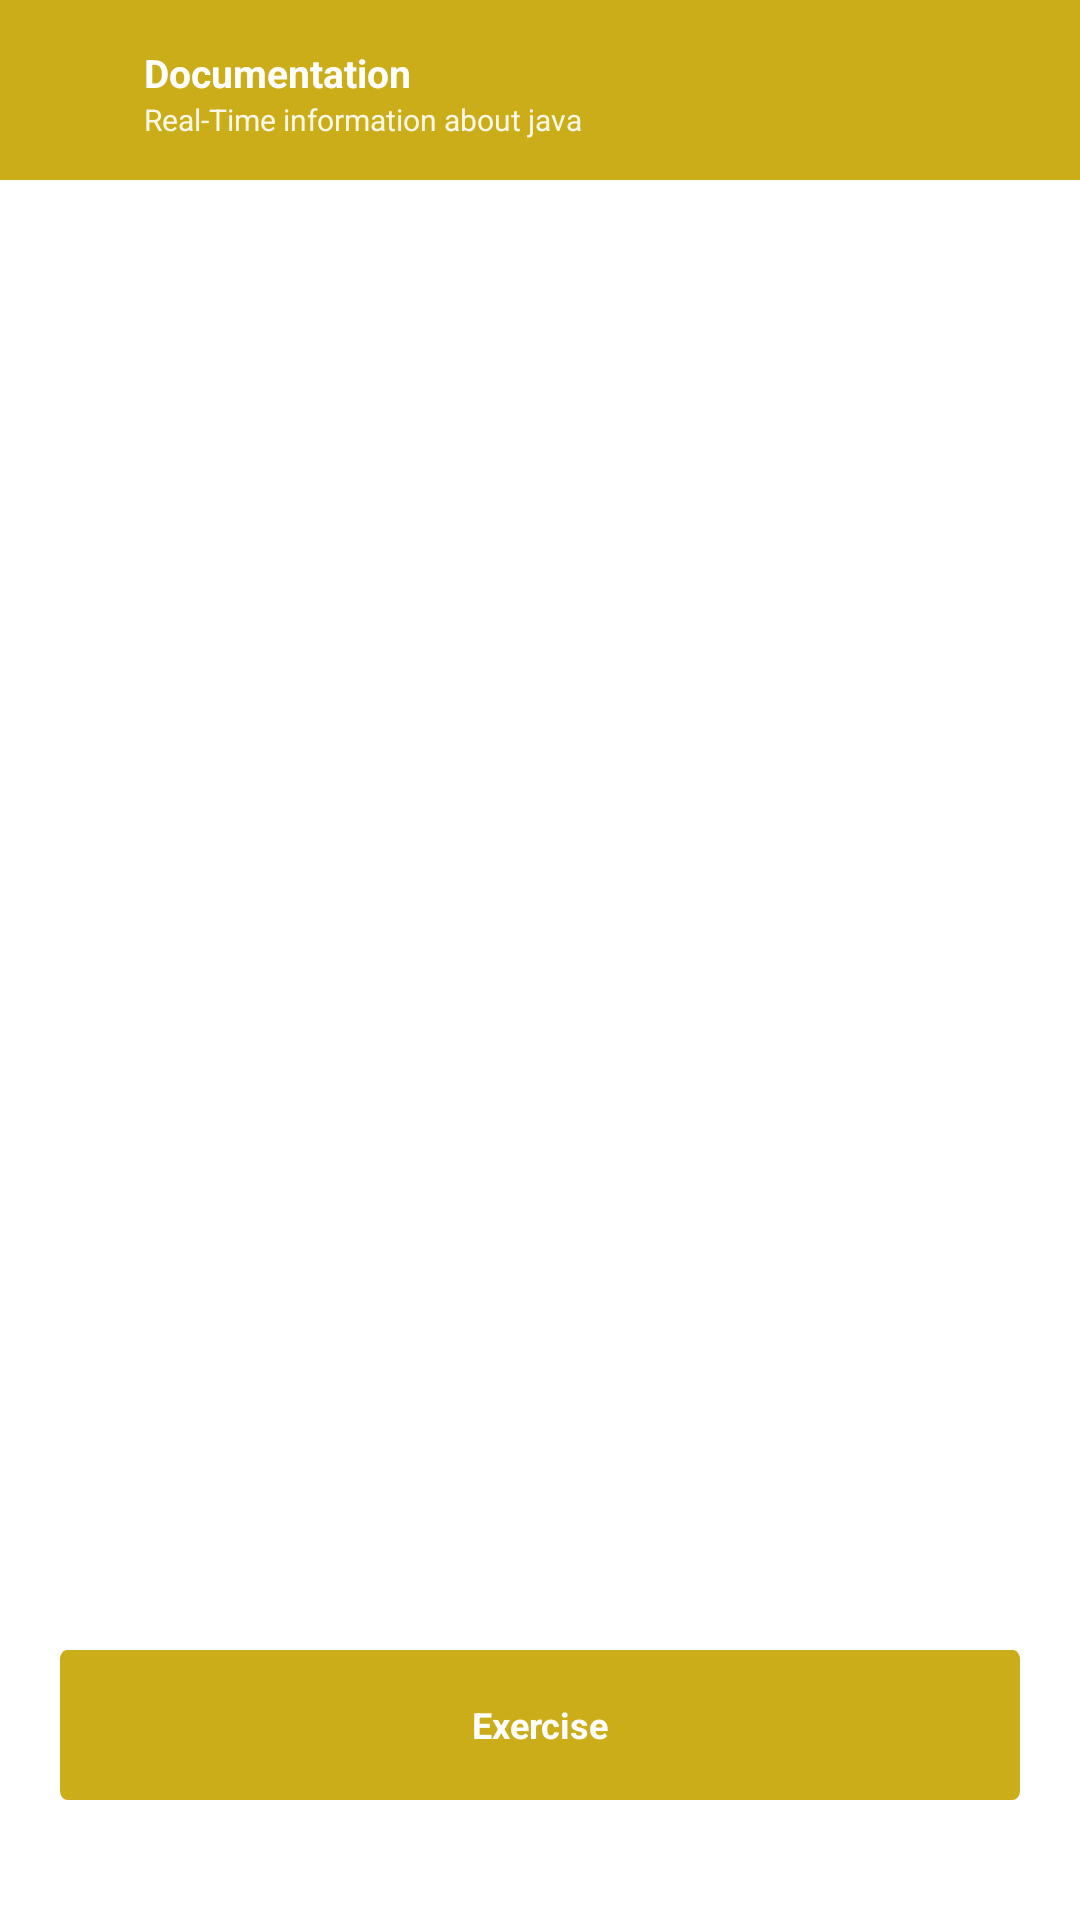

This screen was rendered from an Android layout file. Write that file and the resources it references.
<!-- AndroidManifest.xml: application theme Theme.WeLearnJava -->
<!-- res/layout/fragment_documentation.xml -->
<?xml version="1.0" encoding="utf-8"?>
<androidx.constraintlayout.widget.ConstraintLayout xmlns:android="http://schemas.android.com/apk/res/android"
    xmlns:tools="http://schemas.android.com/tools"
    android:layout_width="match_parent"
    android:layout_height="match_parent"
    xmlns:app="http://schemas.android.com/apk/res-auto"
    android:background="@color/white"
    tools:context=".DocumentationFragment">

    <View
        android:id="@+id/view"
        android:layout_width="match_parent"
        android:layout_height="60dp"
        android:background="@color/primary_color"
        app:layout_constraintEnd_toEndOf="parent"
        app:layout_constraintStart_toStartOf="parent"
        app:layout_constraintTop_toTopOf="parent" />

    <TextView
        android:id="@+id/back"
        android:layout_width="20dp"
        android:layout_height="20dp"
        android:layout_marginStart="20dp"
        android:background="@drawable/back"
        app:layout_constraintBottom_toBottomOf="@+id/view"
        app:layout_constraintStart_toStartOf="parent"
        app:layout_constraintTop_toTopOf="parent" />

    <TextView
        android:id="@+id/title"
        android:layout_width="wrap_content"
        android:layout_height="wrap_content"
        android:text="Documentation"
        android:textColor="@color/white"
        android:textSize="13dp"
        android:textStyle="bold"
        android:layout_marginTop="-5dp"
        android:layout_marginStart="8dp"
        app:layout_constraintStart_toEndOf="@+id/back"
        app:layout_constraintTop_toTopOf="@+id/back" />

    <TextView
        android:id="@+id/description"
        android:layout_width="wrap_content"
        android:layout_height="wrap_content"
        android:alpha="0.9"
        android:text="Real-Time information about java"
        android:textColor="@color/white"
        android:textSize="10dp"
        app:layout_constraintStart_toStartOf="@+id/title"
        app:layout_constraintTop_toBottomOf="@+id/title" />

    <Space
        android:id="@+id/space2"
        android:layout_width="match_parent"
        android:layout_height="0dp"
        app:layout_constraintEnd_toEndOf="parent"
        app:layout_constraintStart_toStartOf="parent"
        app:layout_constraintTop_toBottomOf="@+id/view" />

    <androidx.core.widget.NestedScrollView
        android:layout_width="match_parent"
        android:layout_height="match_parent"
        android:layout_marginTop="60dp"
        android:layout_marginStart="20dp"
        android:layout_marginEnd="20dp"
        android:clipToPadding="false">

        <androidx.recyclerview.widget.RecyclerView
            android:id="@+id/documentationRecycle"
            android:layout_width="match_parent"
            android:layout_height="wrap_content"
            android:paddingTop="10dp"
            android:paddingBottom="10dp"
            app:layout_constraintBottom_toBottomOf="parent"
            app:layout_constraintEnd_toEndOf="parent"
            app:layout_constraintStart_toStartOf="parent"
            app:layout_constraintTop_toTopOf="parent"
            tools:itemCount="1"
            tools:listitem="@layout/documentation_items" />
    </androidx.core.widget.NestedScrollView>

    <TextView
        android:id="@+id/exeBtn"
        android:layout_width="match_parent"
        android:layout_height="50dp"
        android:layout_margin="20dp"
        android:background="@drawable/buttons"
        android:gravity="center"
        android:text="Exercise"
        android:textColor="@color/white"
        android:textSize="12dp"
        android:textStyle="bold"
        app:layout_constraintBottom_toTopOf="@+id/space3"
        app:layout_constraintEnd_toEndOf="parent"
        app:layout_constraintStart_toStartOf="parent" />

    <Space
        android:id="@+id/space3"
        android:layout_width="match_parent"
        android:layout_height="20dp"
        app:layout_constraintBottom_toBottomOf="parent"
        app:layout_constraintEnd_toEndOf="parent"
        app:layout_constraintStart_toStartOf="parent" />

</androidx.constraintlayout.widget.ConstraintLayout>
<!-- res/layout/documentation_items.xml (included above) -->
<?xml version="1.0" encoding="utf-8"?>
<androidx.constraintlayout.widget.ConstraintLayout xmlns:android="http://schemas.android.com/apk/res/android"
    android:layout_width="match_parent"
    android:layout_height="wrap_content"
    android:layout_marginTop="5dp"
    android:layout_marginBottom="5dp"
    xmlns:app="http://schemas.android.com/apk/res-auto">

    <androidx.constraintlayout.widget.ConstraintLayout
        android:id="@+id/contentContainer"
        android:layout_width="match_parent"
        android:layout_height="45dp"
        android:background="@drawable/spinner_stroke"
        app:layout_constraintEnd_toEndOf="parent"
        app:layout_constraintStart_toStartOf="parent"
        app:layout_constraintTop_toTopOf="parent">

        <androidx.constraintlayout.widget.ConstraintLayout
            android:layout_width="match_parent"
            android:layout_height="match_parent"
            android:layout_margin="5dp"
            app:layout_constraintStart_toStartOf="parent"
            app:layout_constraintTop_toTopOf="parent">

            <TextView
                android:id="@+id/Title"
                android:layout_width="wrap_content"
                android:layout_height="wrap_content"
                android:padding="8dp"
                android:text="Title"
                android:textColor="@color/black"
                android:textSize="13dp"
                android:textStyle="bold"
                app:layout_constraintStart_toStartOf="parent"
                app:layout_constraintTop_toTopOf="parent" />

            <TextView
                android:id="@+id/drop"
                android:layout_width="15dp"
                android:layout_height="10dp"
                android:background="@drawable/down"
                android:layout_marginTop="13dp"
                android:layout_marginRight="10dp"
                app:layout_constraintEnd_toEndOf="parent"
                app:layout_constraintTop_toTopOf="parent" />

            <TextView
                android:id="@+id/up"
                android:layout_width="15dp"
                android:layout_height="10dp"
                android:background="@drawable/up"
                android:layout_marginTop="13dp"
                android:visibility="invisible"
                android:layout_marginRight="10dp"
                app:layout_constraintEnd_toEndOf="parent"
                app:layout_constraintTop_toTopOf="parent" />

            <ImageView
                android:id="@+id/imageView2"
                android:layout_width="match_parent"
                android:layout_height="wrap_content"
                android:scaleType="fitCenter"
                android:layout_marginTop="5dp"
                android:layout_marginStart="8dp"
                android:layout_marginEnd="8dp"
                app:layout_constraintTop_toBottomOf="@+id/description" />

            <TextView
                android:id="@+id/description"
                android:layout_width="match_parent"
                android:layout_height="wrap_content"
                android:layout_marginStart="8dp"
                android:layout_marginEnd="8dp"
                android:alpha="0.7"
                android:text="Overview of Java programming."
                android:textColor="@color/black"
                android:textSize="8dp"
                app:layout_constraintStart_toStartOf="@+id/Title"
                app:layout_constraintTop_toBottomOf="@+id/Title" />

        </androidx.constraintlayout.widget.ConstraintLayout>

    </androidx.constraintlayout.widget.ConstraintLayout>

</androidx.constraintlayout.widget.ConstraintLayout>
<!-- resources referenced by this layout -->
<resources>
  <color name="black">#FF000000</color>
  <color name="primary_color">#CAAD18</color>
  <color name="white">#FFFFFFFF</color>
  <!-- drawable buttons (drawable) -->
  <vector xmlns:android="http://schemas.android.com/apk/res/android"
      android:width="665dp"
      android:height="79dp"
      android:viewportWidth="665"
      android:viewportHeight="79">
      <path
          android:fillColor="#FFCAAD18"
          android:pathData="M0 5c0-2.76 2.24-5 5-5h655c2.76 0 5 2.24 5 5v69c0 2.76-2.24 5-5 5h-655c-2.76 0-5-2.24-5-5z"/>
  </vector>
  <!-- drawable down (drawable) -->
  <?xml version="1.0" encoding="utf-8"?>
  <vector xmlns:android="http://schemas.android.com/apk/res/android"
      android:width="12dp"
      android:height="8dp"
      android:viewportWidth="12"
      android:viewportHeight="8">
      <path
          android:fillColor="@color/black"
          android:pathData="M6 4.6L10.6 0 12 1.4l-6 6-6-6L1.4 0 6 4.6Z"/>
  </vector>
  <!-- drawable up (drawable) -->
  <?xml version="1.0" encoding="utf-8"?>
  <vector xmlns:android="http://schemas.android.com/apk/res/android"
      android:width="12dp"
      android:height="8dp"
      android:viewportWidth="12"
      android:viewportHeight="8">
      <path
          android:fillColor="@color/black"
          android:pathData="M6 2.8L1.4 7.4 0 6l6-6 6 6-1.4 1.4L6 2.8Z"/>
  </vector>
  <style name="Theme.WeLearnJava" parent="Base.Theme.WeLearnJava" />
  <style name="Base.Theme.WeLearnJava" parent="Theme.Material3.DayNight.NoActionBar">
          
          
      </style>
</resources>
